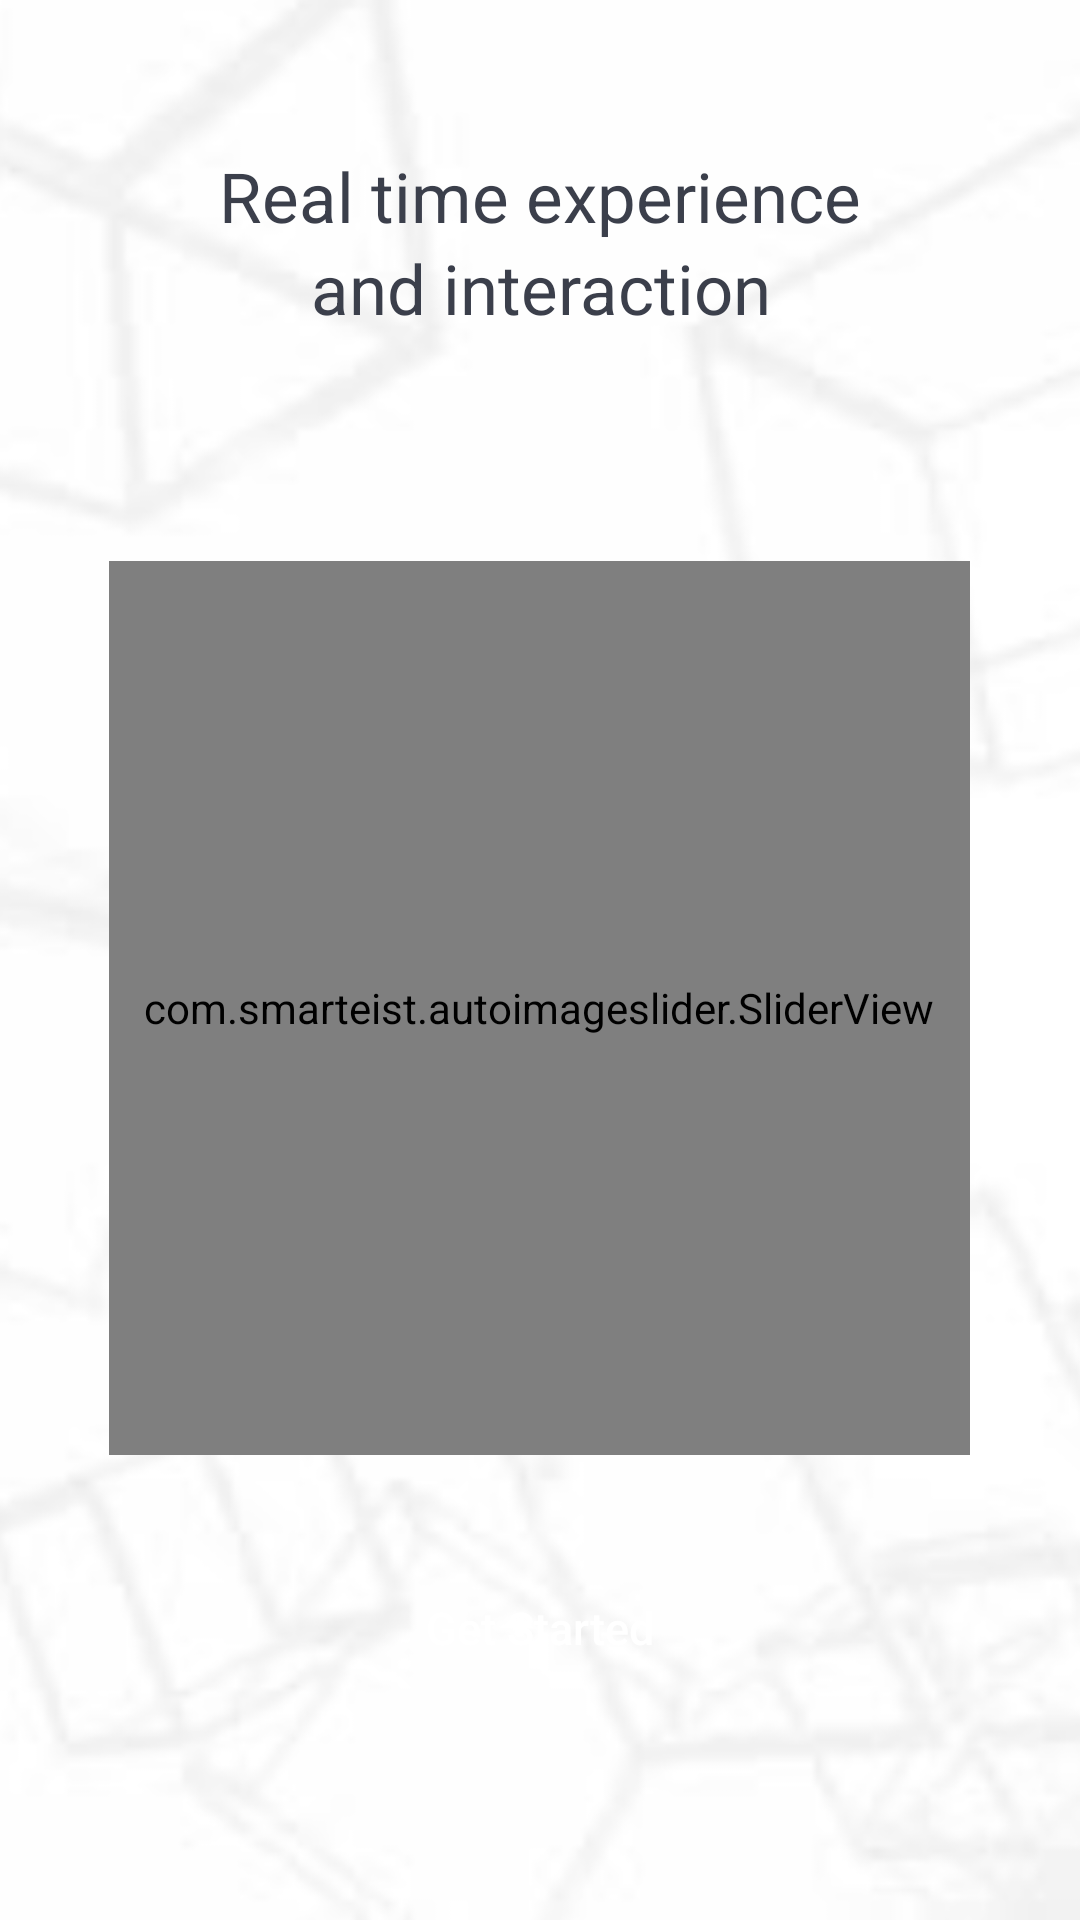

Reconstruct the res/layout file that produces this screen, plus the resources it refers to.
<!-- AndroidManifest.xml: fallback theme Theme.MaterialComponents.DayNight.NoActionBar -->
<!-- res/layout/home_page2.xml -->
<?xml version="1.0" encoding="utf-8"?>
<LinearLayout xmlns:android="http://schemas.android.com/apk/res/android"
    xmlns:app="http://schemas.android.com/apk/res-auto"
    xmlns:tools="http://schemas.android.com/tools"
    android:layout_width="match_parent"
    android:layout_height="match_parent"
    android:background="@drawable/app_background"
    android:orientation="vertical"
    tools:context=".view.HomePage2">

    <LinearLayout
        android:layout_width="match_parent"
        android:layout_height="0dp"
        android:layout_marginTop="50dp"
        android:layout_weight="0.18"
        android:orientation="vertical">

        <TextView
            android:layout_width="match_parent"
            android:layout_height="wrap_content"
            android:gravity="center"
            android:text="Real time experience"
            android:textColor="#3B3F4B"
            android:textSize="23sp" />

        <TextView
            android:layout_width="match_parent"
            android:layout_height="wrap_content"
            android:gravity="center"
            android:text="and interaction"
            android:textColor="#3B3F4B"
            android:textSize="23sp" />

    </LinearLayout>

    <com.smarteist.autoimageslider.SliderView
        android:id="@+id/slider"
        android:layout_width="287dp"
        android:layout_height="0dp"
        android:layout_centerInParent="true"
        android:layout_gravity="center"
        android:layout_marginVertical="30dp"
        android:layout_weight="0.5"
        app:sliderAnimationDuration="600"
        app:sliderAutoCycleDirection="back_and_forth"
        app:sliderIndicatorAnimationDuration="600"
        app:sliderIndicatorEnabled="false"
        app:sliderIndicatorGravity="center_horizontal|bottom"
        app:sliderIndicatorMargin="25dp"
        app:sliderIndicatorOrientation="horizontal"
        app:sliderScrollTimeInSec="1" />

    <LinearLayout
        android:layout_width="match_parent"
        android:layout_height="wrap_content"
        android:layout_marginBottom="70dp"
        android:orientation="vertical">

        <androidx.appcompat.widget.AppCompatButton
            android:id="@+id/btn_get_started"
            android:layout_width="match_parent"
            android:layout_height="55dp"
            android:layout_marginHorizontal="25dp"
            android:layout_weight="0.16"
            android:background="@drawable/blue_button_background"
            android:text="Get Started"
            android:textAllCaps="false"
            android:textColor="@color/white"
            android:textSize="15sp" />
    </LinearLayout>

</LinearLayout>
<!-- resources referenced by this layout -->
<resources>
  <!-- drawable app_background: png bitmap (drawable, 134871 bytes) -->
  <!-- not gathered from this repository: default colours our renderer supplied (Android Studio template values) -->
  <color name="white">#FFFFFFFF</color>
</resources>
